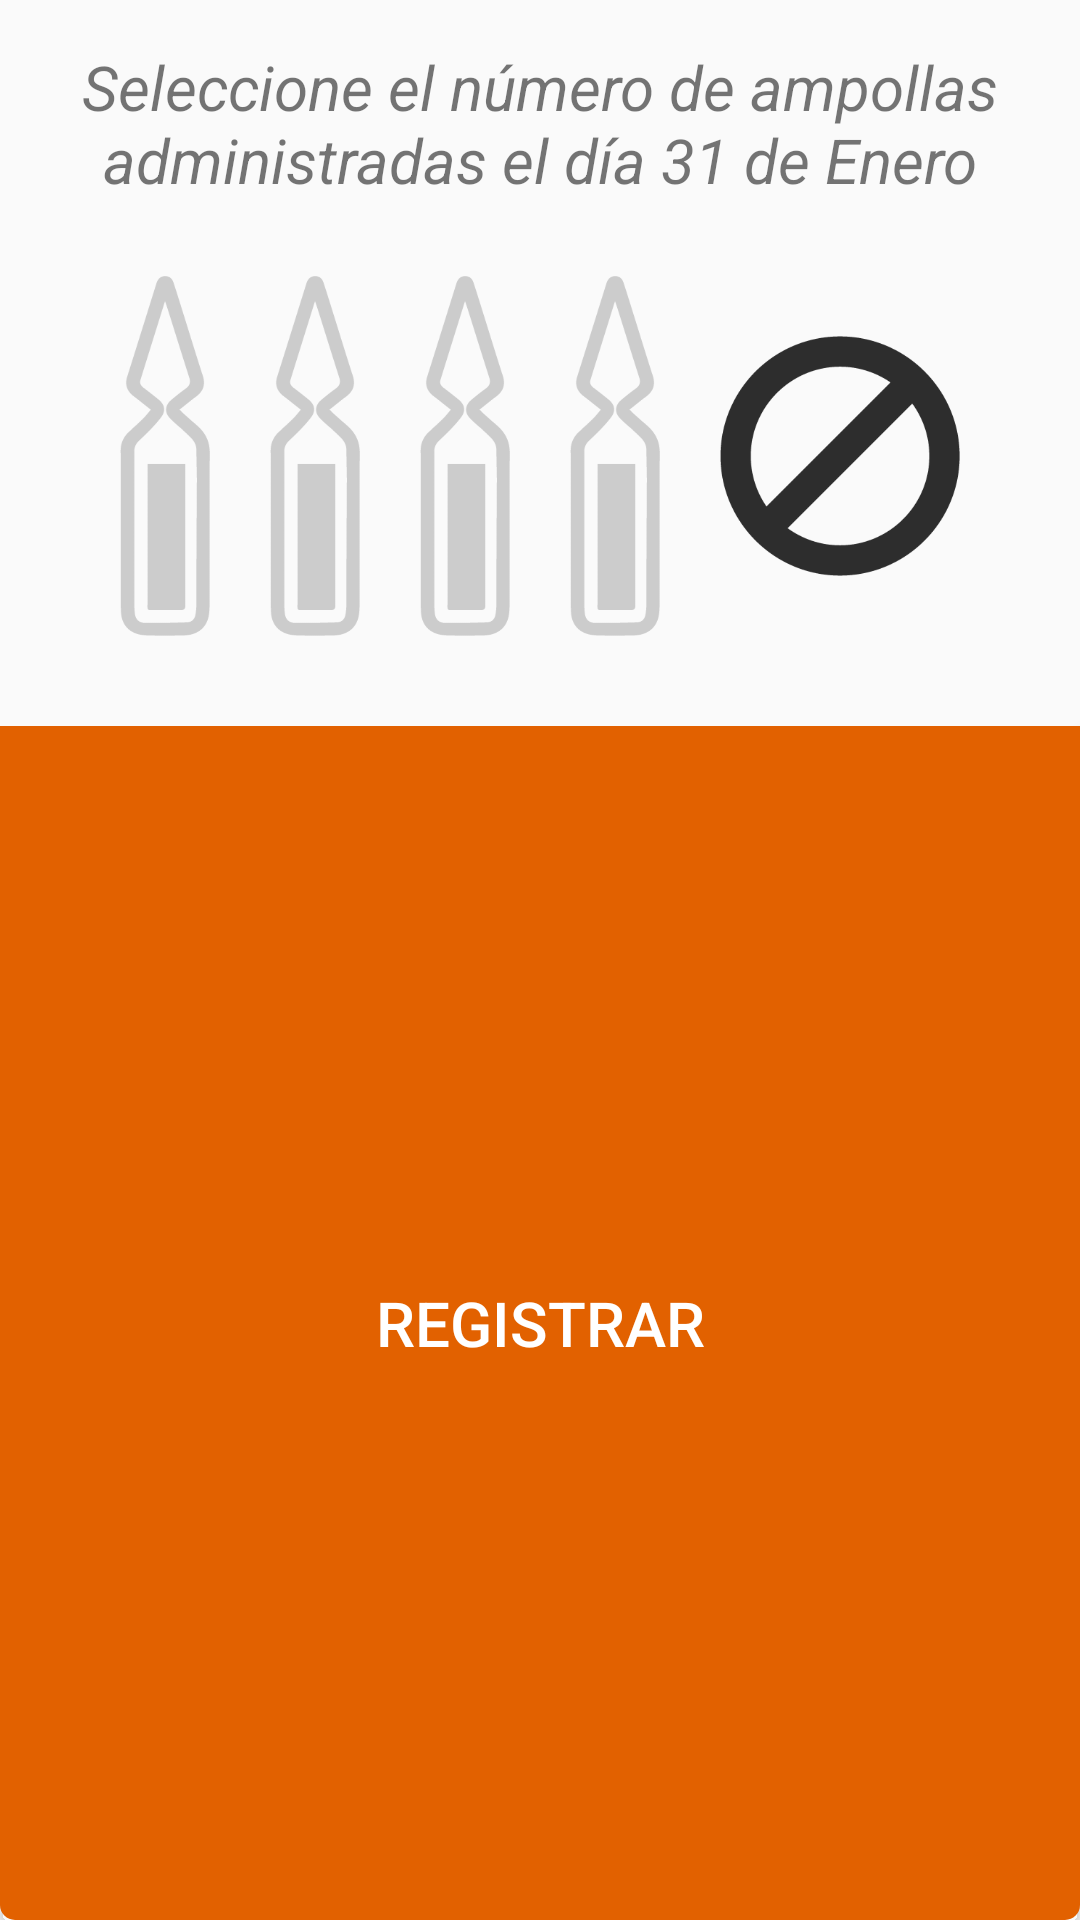

The Android layout XML behind this screen, and the referenced resources:
<!-- AndroidManifest.xml: application theme AppTheme -->
<!-- res/layout/dialog_ampollas_administradas.xml -->
<?xml version="1.0" encoding="utf-8"?>
<LinearLayout xmlns:android="http://schemas.android.com/apk/res/android"
    android:orientation="vertical"
    android:layout_width="wrap_content"
    android:layout_height="650px"
    android:background="@drawable/dialog_shape">

    <TextView
        android:layout_width="wrap_content"
        android:layout_height="wrap_content"
        android:text="Seleccione el número de ampollas  administradas el día 31 de Enero"
        android:id="@+id/dialog_ampollas_texto"
        android:gravity="center"
        android:textStyle="italic"
        android:textSize="10pt"
        android:padding="15dp"/>

    <LinearLayout
        android:layout_width="match_parent"
        android:layout_height="140dp"
        android:orientation="horizontal"
        android:layout_marginBottom="20dp"
        android:gravity="center">

        <Button
            android:layout_width="30dp"
            android:layout_height="120dp"
            android:background="@mipmap/img_ampolladeseleccionada"
            android:id="@+id/ampolla1"
            />
        <Button
            android:layout_width="30dp"
            android:layout_height="120dp"
            android:layout_marginLeft="20dp"
            android:background="@mipmap/img_ampolladeseleccionada"
            android:id="@+id/ampolla2"
            />
        <Button
            android:layout_width="30dp"
            android:layout_height="120dp"
            android:layout_marginLeft="20dp"
            android:background="@mipmap/img_ampolladeseleccionada"
            android:id="@+id/ampolla3"
            />
        <Button
            android:layout_width="30dp"
            android:layout_height="120dp"
            android:layout_marginLeft="20dp"
            android:background="@mipmap/img_ampolladeseleccionada"
            android:id="@+id/ampolla4"
            />

        <Button
            android:layout_width="80dp"
            android:layout_height="80dp"
            android:layout_marginLeft="20dp"
            android:background="@mipmap/img_ninguna_grande_seleccionada"
            android:id="@+id/ninguna_ampolla"
            />

    </LinearLayout>


        <Button
            android:layout_width="match_parent"
            android:layout_height="match_parent"
            android:text="REGISTRAR"
            android:textColor="#FFF"
            android:textSize="10pt"
            android:padding="15dp"
            android:background="@drawable/button_shape"
            android:id="@+id/dialog_ampollas_ok"
            />


</LinearLayout>
<!-- resources referenced by this layout -->
<resources>
  <!-- drawable button_shape (drawable) -->
  <?xml version="1.0" encoding="utf-8"?>
  <shape xmlns:android="http://schemas.android.com/apk/res/android">
      <solid
          android:color="@color/botones_background"/>
      <corners
          android:bottomLeftRadius="5dp"
          android:bottomRightRadius="5dp"
          />
      <padding
          android:left="0dp"
          android:top="0dp"
          android:right="0dp"
          android:bottom="0dp" />
  </shape>
  <!-- mipmap img_ampolladeseleccionada: png bitmap (mipmap-hdpi, 1176 bytes) -->
  <!-- mipmap img_ninguna_grande_seleccionada: png bitmap (mipmap-hdpi, 1486 bytes) -->
  <style name="AppTheme" parent="Theme.AppCompat.Light.DarkActionBar">
              
              <item name="colorPrimary">@color/colorPrimary</item>
              <item name="colorPrimaryDark">@color/colorPrimaryDark</item>
              <item name="colorAccent">@color/colorAccent</item>
          </style>
  <color name="botones_background">#E26100</color>
  <color name="colorPrimary">#141414</color>
  <color name="colorPrimaryDark">#262626</color>
  <color name="colorAccent">#E26100</color>
</resources>
